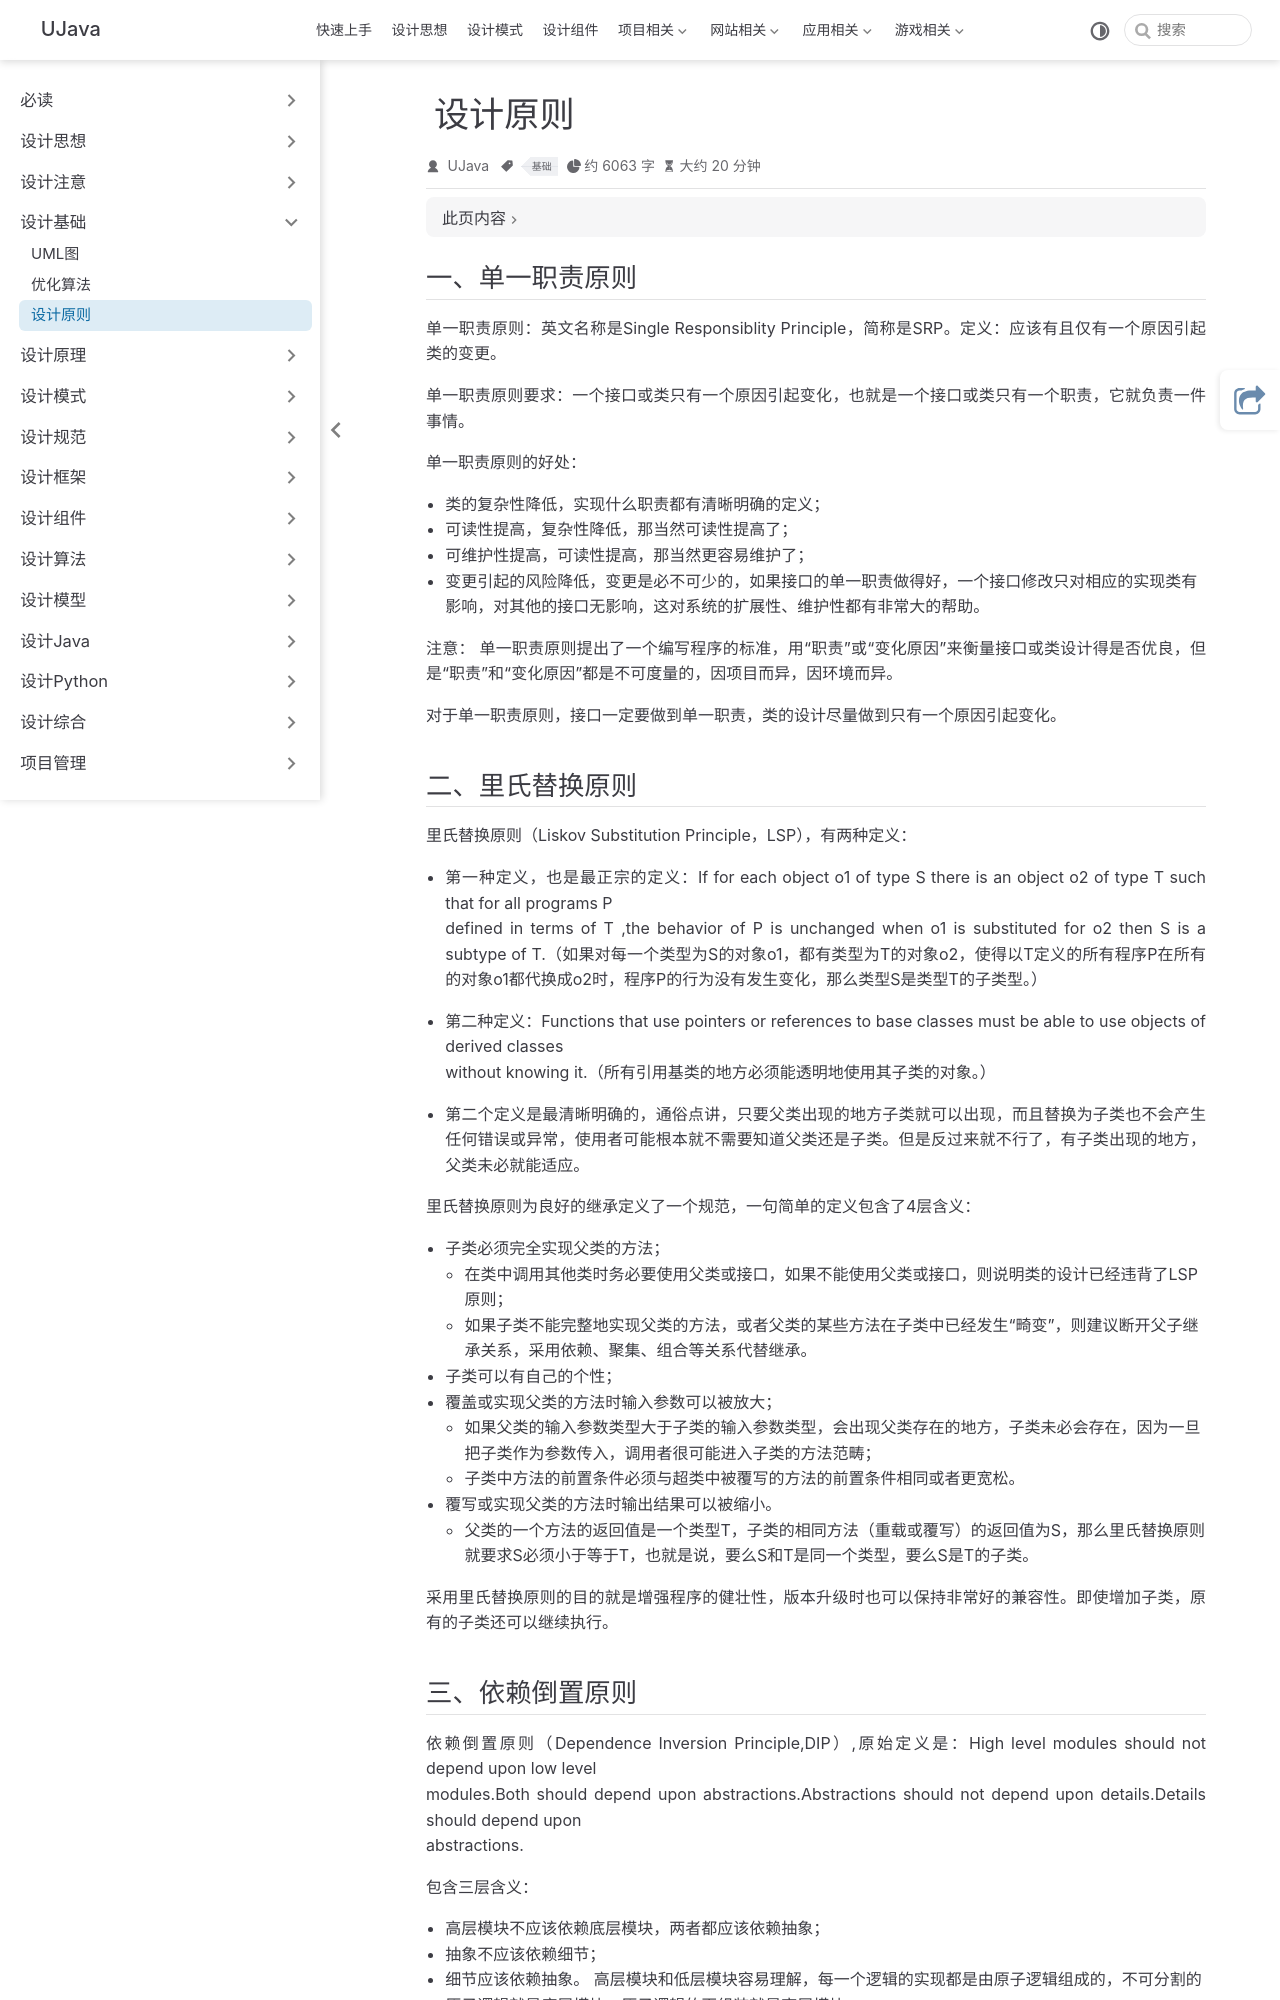

repository: yangchunjian/ujava · page: base/theory.html · generator: jekyll

---
title: 设计原则
icon: laptop-code
tag:
  - 基础
---

## 一、单一职责原则

单一职责原则：英文名称是Single Responsiblity Principle，简称是SRP。定义：应该有且仅有一个原因引起类的变更。

单一职责原则要求：一个接口或类只有一个原因引起变化，也就是一个接口或类只有一个职责，它就负责一件事情。

单一职责原则的好处：

* 类的复杂性降低，实现什么职责都有清晰明确的定义；
* 可读性提高，复杂性降低，那当然可读性提高了；
* 可维护性提高，可读性提高，那当然更容易维护了；
* 变更引起的风险降低，变更是必不可少的，如果接口的单一职责做得好，一个接口修改只对相应的实现类有影响，对其他的接口无影响，这对系统的扩展性、维护性都有非常大的帮助。

注意： 单一职责原则提出了一个编写程序的标准，用“职责”或“变化原因”来衡量接口或类设计得是否优良，但是“职责”和“变化原因”都是不可度量的，因项目而异，因环境而异。

对于单一职责原则，接口一定要做到单一职责，类的设计尽量做到只有一个原因引起变化。

## 二、里氏替换原则

里氏替换原则（Liskov Substitution Principle，LSP），有两种定义：

* 第一种定义，也是最正宗的定义：If for each object o1 of type S there is an object o2 of type T such that for all programs P
 defined in terms of T ,the behavior of P is unchanged when o1 is substituted for o2 then S is a subtype of T.（如果对每一个类型为S的对象o1，都有类型为T的对象o2，使得以T定义的所有程序P在所有的对象o1都代换成o2时，程序P的行为没有发生变化，那么类型S是类型T的子类型。）
* 第二种定义：Functions that use pointers or references to base classes must be able to use objects of derived classes
 without knowing it.（所有引用基类的地方必须能透明地使用其子类的对象。）

* 第二个定义是最清晰明确的，通俗点讲，只要父类出现的地方子类就可以出现，而且替换为子类也不会产生任何错误或异常，使用者可能根本就不需要知道父类还是子类。但是反过来就不行了，有子类出现的地方，父类未必就能适应。

里氏替换原则为良好的继承定义了一个规范，一句简单的定义包含了4层含义：

* 子类必须完全实现父类的方法；
  * 在类中调用其他类时务必要使用父类或接口，如果不能使用父类或接口，则说明类的设计已经违背了LSP原则；
  * 如果子类不能完整地实现父类的方法，或者父类的某些方法在子类中已经发生“畸变”，则建议断开父子继承关系，采用依赖、聚集、组合等关系代替继承。
* 子类可以有自己的个性；
* 覆盖或实现父类的方法时输入参数可以被放大；
  * 如果父类的输入参数类型大于子类的输入参数类型，会出现父类存在的地方，子类未必会存在，因为一旦把子类作为参数传入，调用者很可能进入子类的方法范畴；
  * 子类中方法的前置条件必须与超类中被覆写的方法的前置条件相同或者更宽松。
* 覆写或实现父类的方法时输出结果可以被缩小。
  * 父类的一个方法的返回值是一个类型T，子类的相同方法（重载或覆写）的返回值为S，那么里氏替换原则就要求S必须小于等于T，也就是说，要么S和T是同一个类型，要么S是T的子类。


采用里氏替换原则的目的就是增强程序的健壮性，版本升级时也可以保持非常好的兼容性。即使增加子类，原有的子类还可以继续执行。
